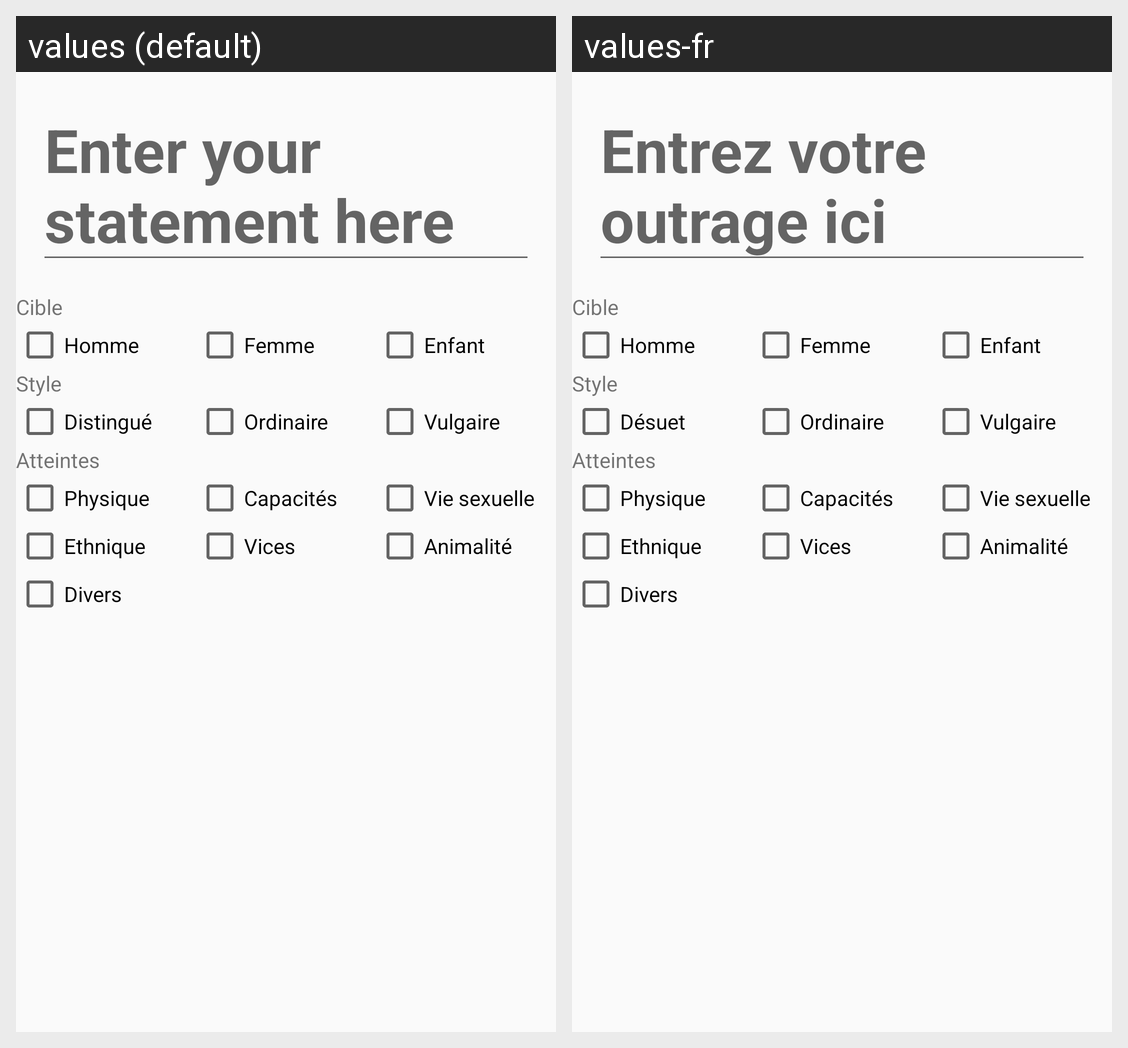

Translations of the strings shown on this Android screen, per locale in the grid:
Android screen res/layout/activity_edit_statement.xml rendered under 2 locales, left to right: values (default), values-fr. Device: Nexus 5 (rendered at 1080×1920; each locale shown at half size, 540×960, under a caption strip naming it); theme AppTheme.
Strings drawn on this screen, with the default value and each locale's value (text and hints the layout hard-codes, and strings that could not be matched under every locale, appear in the picture but are not listed):

hint_word
  values: Enter your statement here
  values-fr: Entrez votre outrage ici

nature
  values: Cible
  values-fr: Cible

nature1
  values: Homme
  values-fr: Homme

nature2
  values: Femme
  values-fr: Femme

nature3
  values: Enfant
  values-fr: Enfant

styles
  values: Style
  values-fr: Style

styles1
  values: Distingué
  values-fr: Désuet

styles2
  values: Ordinaire
  values-fr: Ordinaire

styles3
  values: Vulgaire
  values-fr: Vulgaire

criteria
  values: Atteintes
  values-fr: Atteintes

criteria1
  values: Physique
  values-fr: Physique

criteria2
  values: Capacités
  values-fr: Capacités

criteria3
  values: Vie sexuelle
  values-fr: Vie sexuelle

criteria4
  values: Ethnique
  values-fr: Ethnique

criteria5
  values: Vices
  values-fr: Vices

criteria6
  values: Animalité
  values-fr: Animalité

criteria7
  values: Divers
  values-fr: Divers
